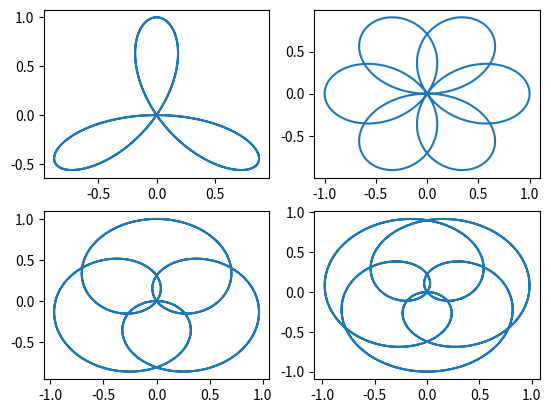

Python code for this plot:
import numpy as np
import matplotlib.pyplot as plt

tau=np.pi*2
circle=lambda x: np.e**(-1j*tau*x)

axs, fig=plt.subplots(2,2);

for (idx,freq) in enumerate([1,2,5,7]):
    f= lambda x: np.sin(tau*x*3)
    ens=np.linspace(0,1,500)
    rez=circle(ens*freq)*f(ens)
    fig[idx//2][idx%2].plot(rez.real,rez.imag);

plt.show()
